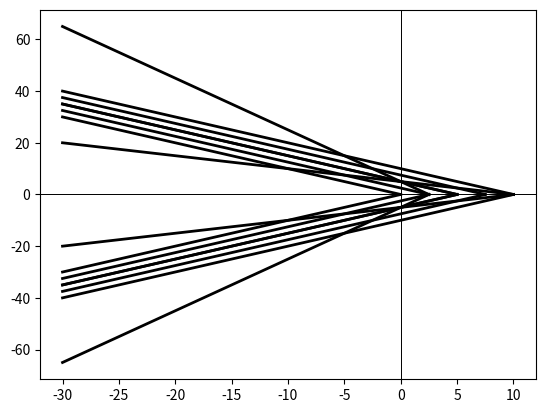

Python code for this plot:
'''
Created on 13.01.2020

@author: abaktheer
'''



 
import matplotlib.pyplot as plt
import numpy as np
  
m = np.linspace(0, 1, 6)

m = np.array([0, 0.5, 1.0, 2.0])

f = np.zeros_like(m)
tau_bar = 5
  
for i in np.arange(0, len(m)):  
#tau = np.linspace(-10, 10, 100)
    print (i)
    sig = np.linspace(-30, tau_bar/m[i], 100)
    print (sig)
  
    f = tau_bar - m[i] * sig
    
    plt.subplot(111) 
    plt.plot(sig , f, 'k', linewidth=2.0, alpha=1.0)
    plt.plot(sig , -f, 'k', linewidth=2, alpha=1.0)
    plt.axhline(y=0, color='k', linewidth=0.5, alpha=0.5)
    plt.axvline(x=0, color='k', linewidth=0.5, alpha=0.5)


plt.show()
 
tau_bar = np.linspace(0, 10, 5)
f = np.zeros_like(m)
m = 1.0 
  
for i in np.arange(0, len(tau_bar)):  
#tau = np.linspace(-10, 10, 100)
    print (i)
    sig = np.linspace(-30, tau_bar[i]/m, 100)
    print (sig)
  
    f = tau_bar[i] - m * sig
    
    plt.subplot(111) 
    plt.plot(sig , f, 'k', linewidth=2.0, alpha=1.0)
    plt.plot(sig , -f, 'k', linewidth=2, alpha=1.0)
    plt.axhline(y=0, color='k', linewidth=0.5, alpha=0.5)
    plt.axvline(x=0, color='k', linewidth=0.5, alpha=0.5) 
  
plt.show()

 
 
#  
# from mpl_toolkits.mplot3d import Axes3D
#  
# import matplotlib.pyplot as plt
# from matplotlib import cm
# from matplotlib.ticker import LinearLocator, FormatStrFormatter
# import numpy as np
#  
#  
# fig = plt.figure()
# ax = fig.gca(projection='3d')
#  
# # Make data.
# m = 1.0
# tau_bar = 5. 
# tau = np.linspace(-10, 10, 100)
# sig = np.linspace(-5, tau_bar/m, 100)
# X, Y = np.meshgrid(sig, sig)
#  
# f =  np.abs(X) - tau_bar + m * Y 
# Z = f 
#  
# # Plot the surface.
# surf = ax.plot_surface(X, Y, Z, cmap=cm.coolwarm,
#                        linewidth=0, antialiased=False)
#  
# # Customize the z axis.
# #ax.set_zlim(-10.0, 0.0)
# ax.zaxis.set_major_locator(LinearLocator(10))
# ax.zaxis.set_major_formatter(FormatStrFormatter('%.02f'))
#  
# # Add a color bar which maps values to colors.
# fig.colorbar(surf, shrink=0.5, aspect=5)
# 
# plt.show()


# import matplotlib.pyplot as plt
# import numpy as np
# 
# fig, ax = plt.subplots()
# x1 = np.arange(0,10)
# x2 = np.arange(1,11)
# y = np.arange(20,30)
# c = np.arange(5)+range(5)
# cmap = np.vectorize(lambda x: {0: 'red', 1: 'blue', 2: 'green', 3: 'cyan', 4: 'magenta', 5: 'yellow'}.get(x))
# 
# # marker plot with different color
# # for i in range(len(y)):
# #     ax.plot(x1[i], y[i], "x", color=cmap(c)[i])
# 
# # horizotal lines
# ax.hlines(y, x1, x2, color=cmap(c))
# 
# plt.show()
# 
